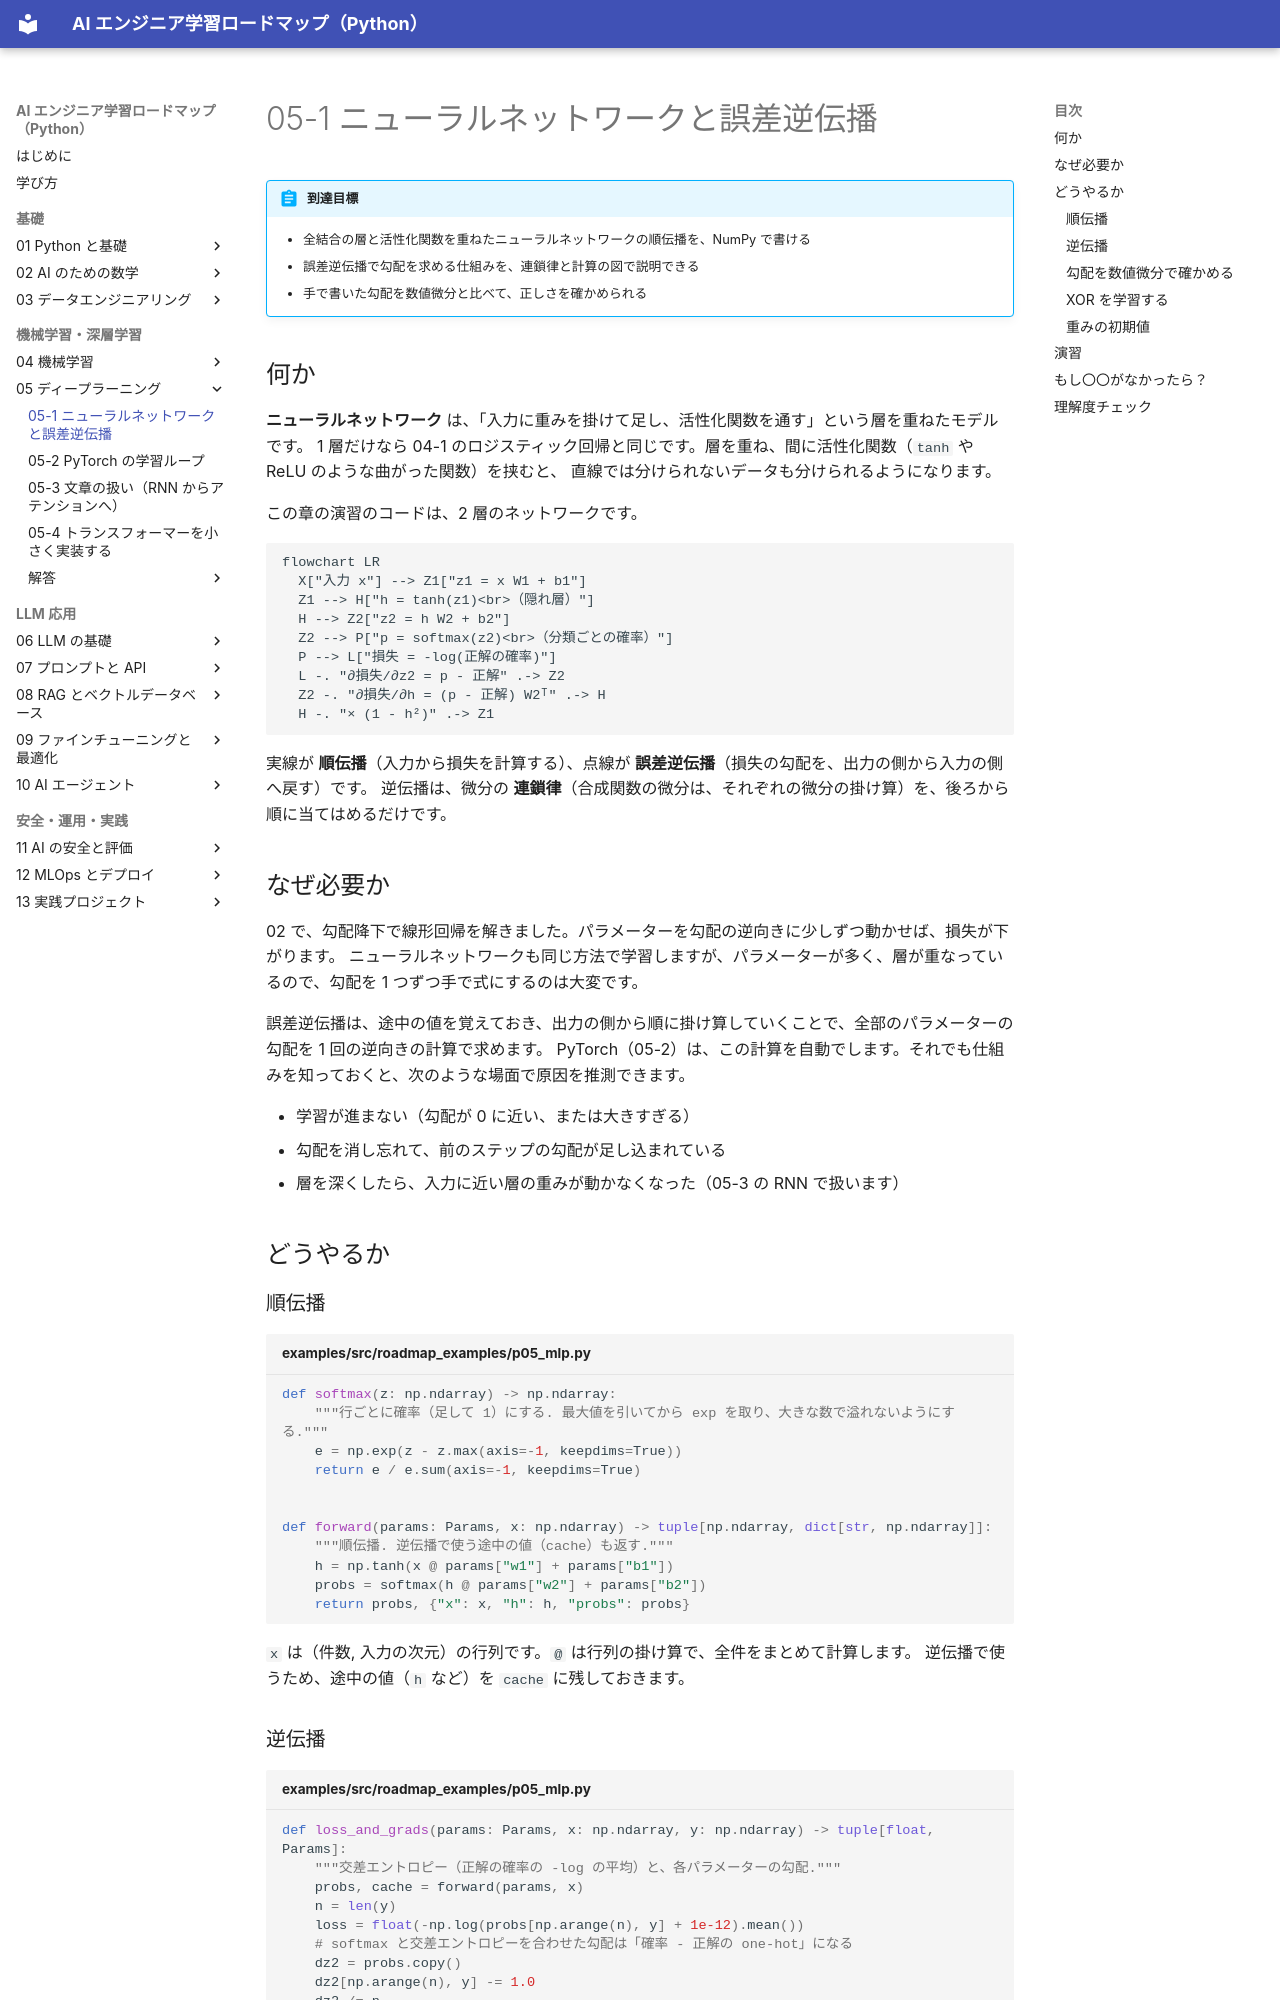

repository: shoyo-maya-bot/ai-engineer-roadmap · page: 05-deep-learning/05-1-backprop/index.html · generator: mkdocs

# 05-1 ニューラルネットワークと誤差逆伝播

!!! abstract "到達目標"
    - 全結合の層と活性化関数を重ねたニューラルネットワークの順伝播を、NumPy で書ける
    - 誤差逆伝播で勾配を求める仕組みを、連鎖律と計算の図で説明できる
    - 手で書いた勾配を数値微分と比べて、正しさを確かめられる

## 何か

**ニューラルネットワーク** は、「入力に重みを掛けて足し、活性化関数を通す」という層を重ねたモデルです。
1 層だけなら 04-1 のロジスティック回帰と同じです。層を重ね、間に活性化関数（`tanh` や ReLU のような曲がった関数）を挟むと、
直線では分けられないデータも分けられるようになります。

この章の演習のコードは、2 層のネットワークです。

```mermaid
flowchart LR
  X["入力 x"] --> Z1["z1 = x W1 + b1"]
  Z1 --> H["h = tanh(z1)<br>（隠れ層）"]
  H --> Z2["z2 = h W2 + b2"]
  Z2 --> P["p = softmax(z2)<br>（分類ごとの確率）"]
  P --> L["損失 = -log(正解の確率)"]
  L -. "∂損失/∂z2 = p - 正解" .-> Z2
  Z2 -. "∂損失/∂h = (p - 正解) W2ᵀ" .-> H
  H -. "× (1 - h²)" .-> Z1
```

実線が **順伝播**（入力から損失を計算する）、点線が **誤差逆伝播**（損失の勾配を、出力の側から入力の側へ戻す）です。
逆伝播は、微分の **連鎖律**（合成関数の微分は、それぞれの微分の掛け算）を、後ろから順に当てはめるだけです。

## なぜ必要か

02 で、勾配降下で線形回帰を解きました。パラメーターを勾配の逆向きに少しずつ動かせば、損失が下がります。
ニューラルネットワークも同じ方法で学習しますが、パラメーターが多く、層が重なっているので、勾配を 1 つずつ手で式にするのは大変です。

誤差逆伝播は、途中の値を覚えておき、出力の側から順に掛け算していくことで、全部のパラメーターの勾配を 1 回の逆向きの計算で求めます。
PyTorch（05-2）は、この計算を自動でします。それでも仕組みを知っておくと、次のような場面で原因を推測できます。

- 学習が進まない（勾配が 0 に近い、または大きすぎる）
- 勾配を消し忘れて、前のステップの勾配が足し込まれている
- 層を深くしたら、入力に近い層の重みが動かなくなった（05-3 の RNN で扱います）

## どうやるか

### 順伝播

<!-- src: examples/src/roadmap_examples/p05_mlp.py -->
```python title="examples/src/roadmap_examples/p05_mlp.py"
def softmax(z: np.ndarray) -> np.ndarray:
    """行ごとに確率（足して 1）にする. 最大値を引いてから exp を取り、大きな数で溢れないようにする."""
    e = np.exp(z - z.max(axis=-1, keepdims=True))
    return e / e.sum(axis=-1, keepdims=True)


def forward(params: Params, x: np.ndarray) -> tuple[np.ndarray, dict[str, np.ndarray]]:
    """順伝播. 逆伝播で使う途中の値（cache）も返す."""
    h = np.tanh(x @ params["w1"] + params["b1"])
    probs = softmax(h @ params["w2"] + params["b2"])
    return probs, {"x": x, "h": h, "probs": probs}
```

`x` は（件数, 入力の次元）の行列です。`@` は行列の掛け算で、全件をまとめて計算します。
逆伝播で使うため、途中の値（`h` など）を `cache` に残しておきます。
